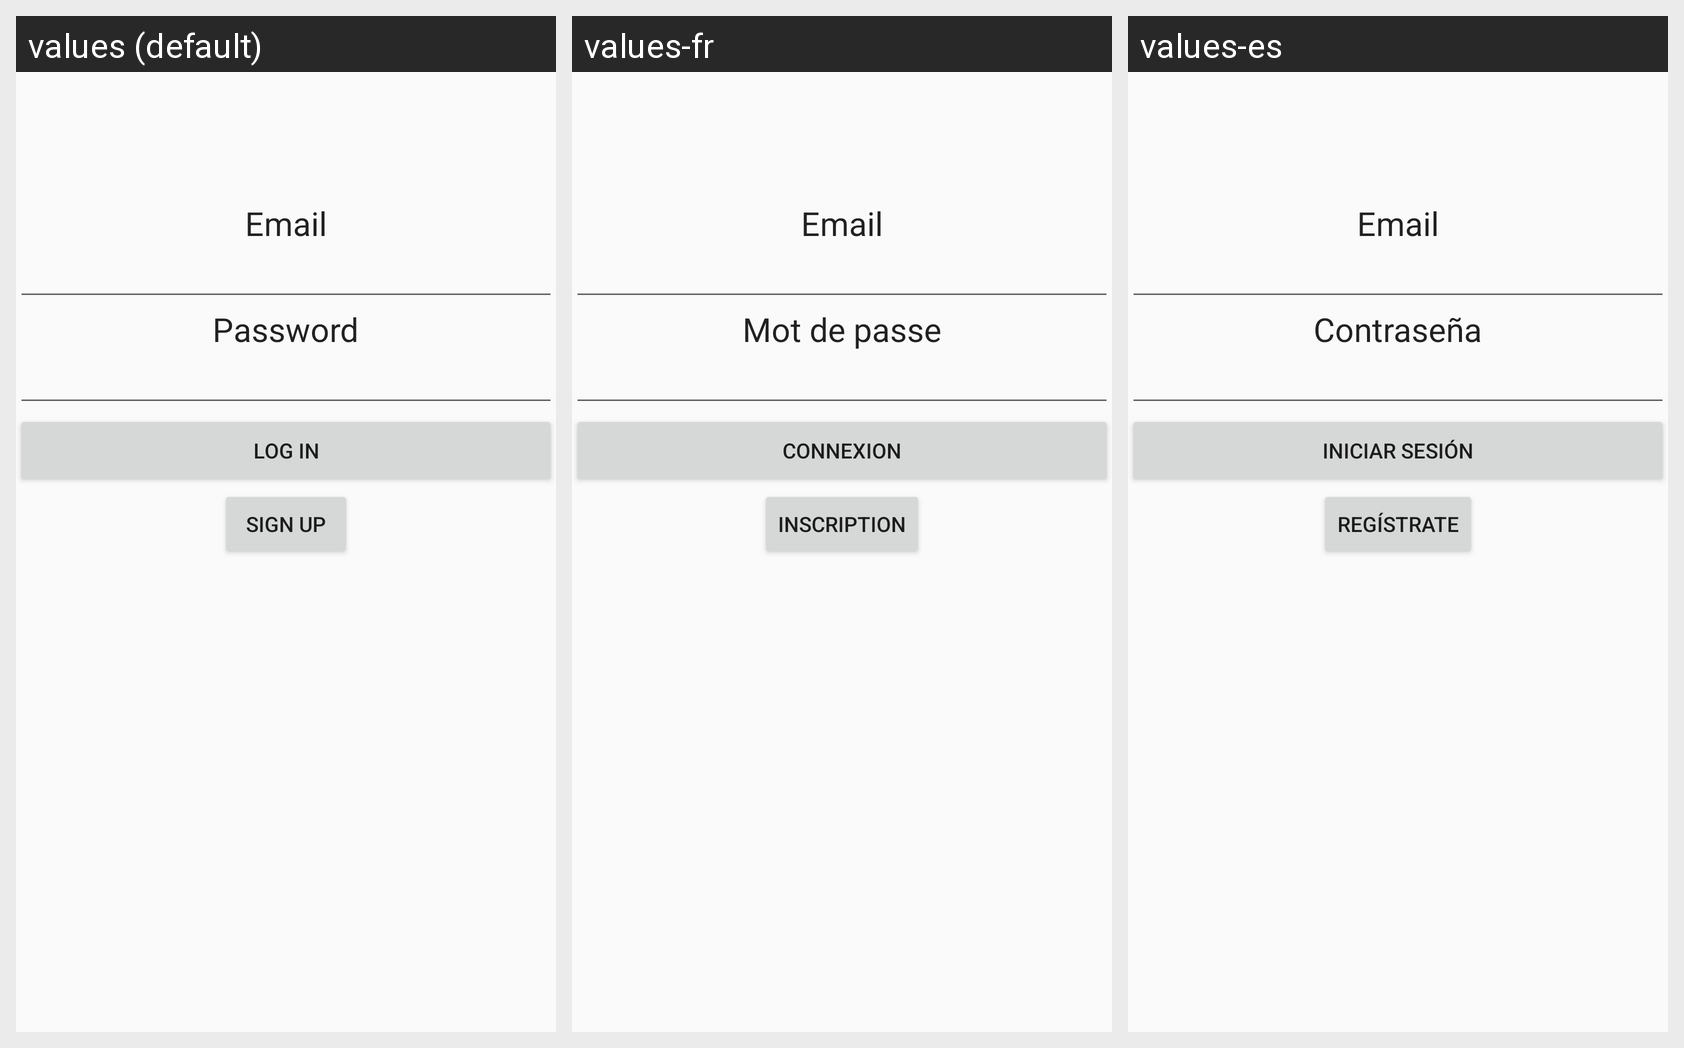

For this localized Android screen grid, give each drawn string resource with its value in every locale shown.
Android screen res/layout/activity_login.xml rendered under 3 locales, left to right: values (default), values-fr, values-es. Device: Nexus 5 (rendered at 1080×1920; each locale shown at half size, 540×960, under a caption strip naming it); theme AppTheme.
Strings drawn on this screen, with the default value and each locale's value (text and hints the layout hard-codes, and strings that could not be matched under every locale, appear in the picture but are not listed):

email_textview
  values: Email
  values-fr: Email
  values-es: Email

password_textview
  values: Password
  values-fr: Mot de passe
  values-es: Contraseña

login_textview
  values: Log In
  values-fr: Connexion
  values-es: Iniciar sesión

signup_textview
  values: Sign Up
  values-fr: Inscription
  values-es: Regístrate
